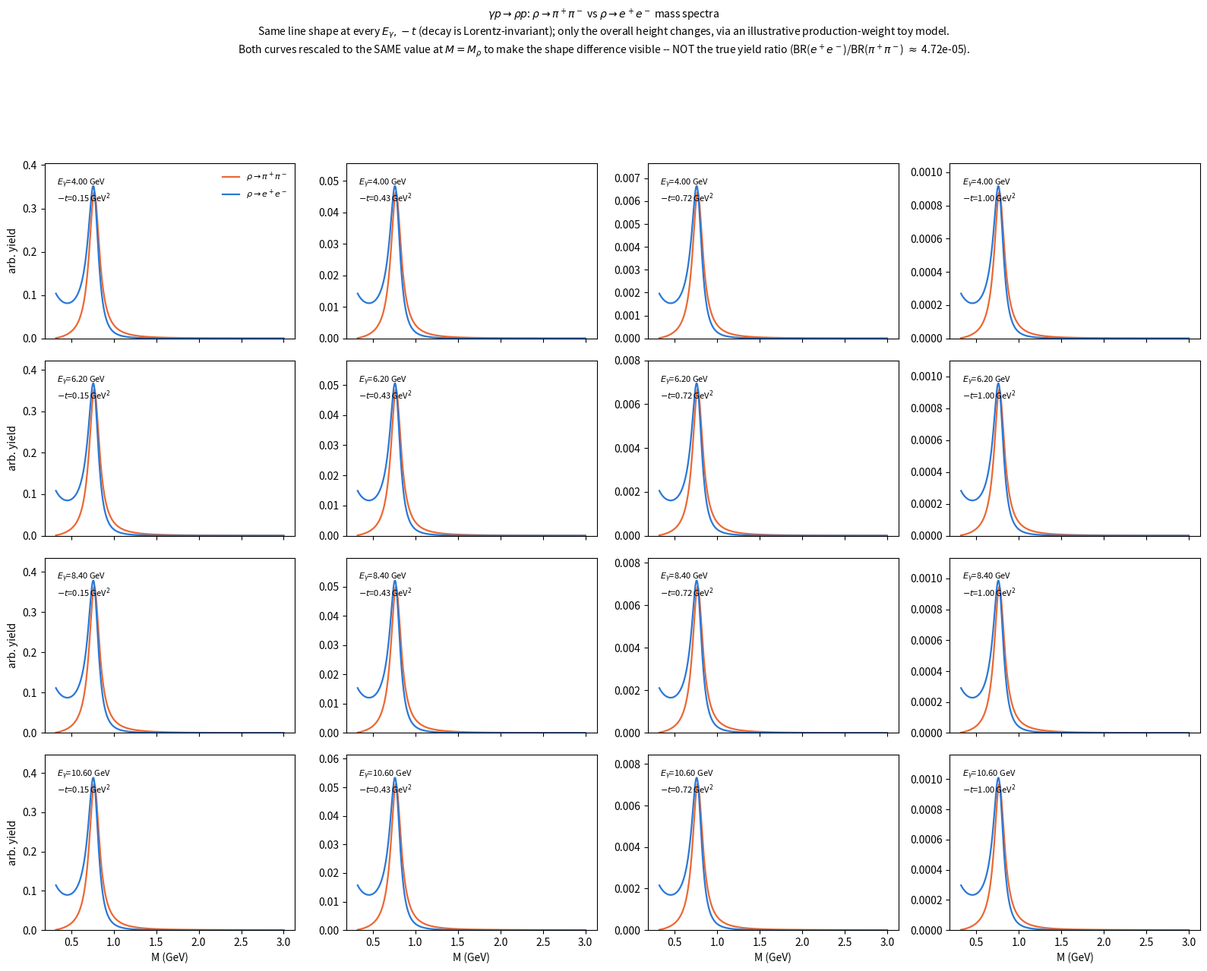
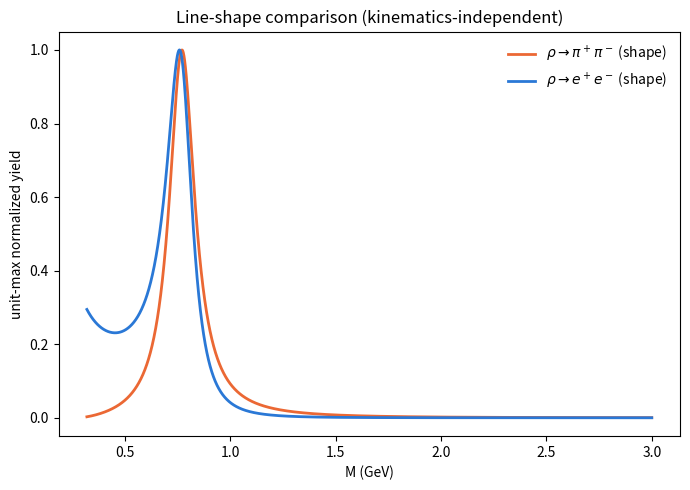
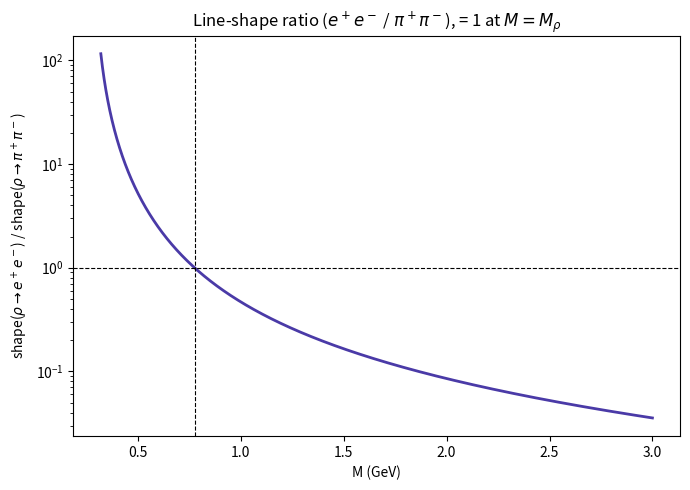
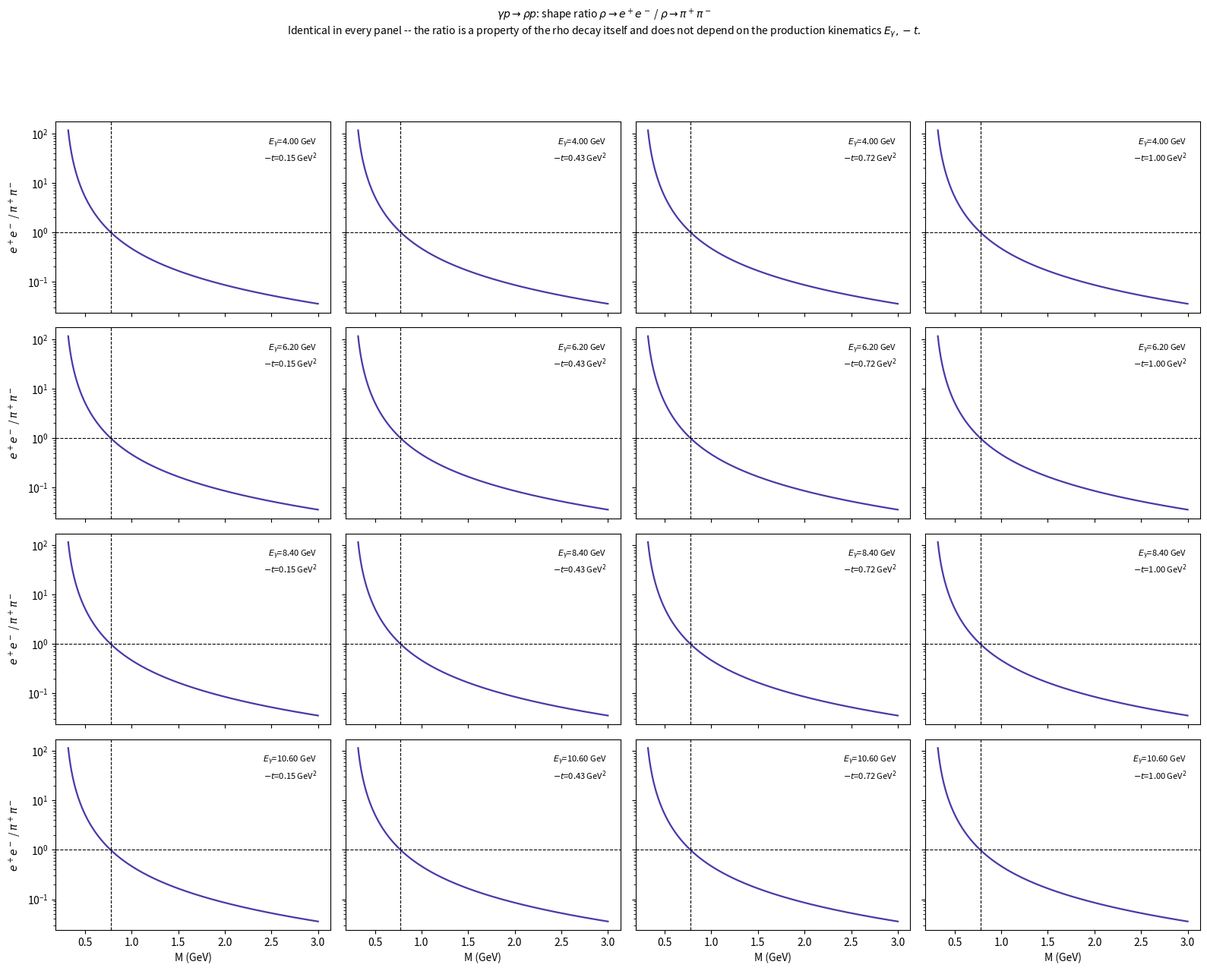

Here is the Python script that generated these plots, in order:
#!/usr/bin/env python3
"""
Compare rho(770) -> pi+pi- and rho(770) -> e+e- invariant-mass line shapes
in gamma p -> rho p photoproduction, over a grid of (Egamma, -t) settings.

Physics
-------
Both decay channels share the SAME rho propagator: pole mass M0 and a
mass-dependent TOTAL width Gamma_tot(M) that is completely dominated by the
pi+pi- channel (BR(rho->pi+pi-) ~ 100%). They differ in the NUMERATOR of the
decay rate -- but the two numerators come from physically different decay
mechanisms, not just "the same formula with a different daughter mass":

  - rho -> pi+pi- is a strong, P-wave (L=1) two-body decay with a roughly
    mass-independent coupling g_rhopipi. Its M-dependence is genuinely a
    two-body phase-space effect, Gamma_pipi(M) ~ q_pi(M)^3, with a
    Blatt-Weisskopf centrifugal-barrier factor that tames the q^3 growth
    once M gets well above the pole (a point-like-vertex q^3 alone would
    make Gamma_pipi(M) exceed M itself by ~2 GeV, which is unphysical).
    Near the pole this still shows real curvature from the 2*m_pi threshold
    sitting not far below the resonance -> a visibly skewed line shape (the
    Ross-Stodolsky effect seen in real rho photoproduction data).
  - rho -> e+e- proceeds through vector-meson dominance: the rho mixes with
    a virtual photon (coupling ~ e*M0^2/g_rho, from the rho-photon mixing
    amplitude), which then converts to e+e-. Two-body phase space for
    massless leptons is flat in M -- there is no q^3 factor here at all.
    The M-dependence instead comes entirely from the s-channel photon
    propagator, giving Gamma_ee(M) = Gamma_ee(M0) * (M0/M)^2, i.e. FALLING
    with M. (An earlier version of this script incorrectly reused the
    pi+pi- q^3 Jackson formula with m_e substituted in, which -- since
    q_e(M) ~ M/2 at any M, m_e being negligible -- gave a RISING Gamma_ee(M)
    ~ M^2 instead: the opposite trend from the true VMD/photon-propagator
    physics. That mistake is invisible near the pole, where both forms are
    roughly flat, but wrong by a large and growing factor by M=2-3 GeV. See
    V. Kubarovsky's note, Docs/RhoDecayWidths/rho_bw_note_byValery.pdf,
    Sec. 5, for the derivation of the correct Gamma_ee(M).)

Consequence for the ratio: near the pole the ratio is close to flat (both
channels vary slowly there), but away from the pole it falls steeply --
Gamma_ee(M)/Gamma_pipi(M) ~ (M0/M)^2 / M^(up to 2) ~ (M0/M)^(up to 4) for the
bare P-wave case -- NOT flat out to 3 GeV as the earlier (wrong) version of
this script showed.

The LINE SHAPE (peak position, width, skew, and this falling ratio) does
NOT depend on the rho's production kinematics (Egamma, t) -- that decay
happens in the rho rest frame, so it's Lorentz-invariant. What DOES depend
on (Egamma, t) is the overall event yield, through the gamma p -> rho p
production cross section. That part is modeled below with an illustrative
toy diffractive weight (dsigma/dt ~ exp(-b|t|), mild energy rise) purely so
the 16 panels aren't visually identical -- it is NOT a validated
cross-section calculation. The two curves in each panel keep their true
relative normalization (BR(e+e-)/BR(pi+pi-) ~ 4.7e-5), plotted on a log
y-axis so both are visible at once.

gamma_pipi_of_m()'s q^3*(M0/M) factor (before the barrier) mirrors the
Jackson mass-dependent-width form already implemented and numerically
verified in this repo's RhoFitGUI.cc (RelBW(), num = M0*Gamma(M), den =
(M^2-M0^2)^2 + M0^2*Gamma(M)^2); the Blatt-Weisskopf barrier and the
gamma_ee_of_m() VMD form are new here (RhoFitGUI.cc only ever fits near the
pole, where neither matters).
"""

import numpy as np
import matplotlib
matplotlib.use("Agg")
import matplotlib.pyplot as plt

# ---------------------------------------------------------------- constants
M0 = 0.7753      # GeV, rho0 pole mass (PDG)
GAMMA0 = 0.1474  # GeV, rho0 total width (user-given / PDG)
M_PI = 0.13957   # GeV, charged pion mass
M_E = 0.000511   # GeV, electron mass
BR_EE = 4.72e-5  # PDG: BR(rho0 -> e+e-)
BR_PIPI = 1.0    # ~100%
GAMMA_EE0 = BR_EE * GAMMA0  # GeV, on-shell Gamma(rho->e+e-), ~6.96 keV
R_BW = 3.0       # GeV^-1, Blatt-Weisskopf interaction radius for the
                  # pi+pi- P-wave barrier (typical rho-fit value, 1.5-5
                  # GeV^-1 all appear in the literature and are NOT
                  # constrained by rho(770)-region data alone -- see
                  # rho_bw_note_byValery.pdf Sec. 4.2).


def q2body(m, m_daughter):
    """Two-body breakup momentum of a resonance of mass m decaying into two
    identical daughters of mass m_daughter, in the resonance rest frame."""
    arg = m * m / 4.0 - m_daughter * m_daughter
    return np.sqrt(np.clip(arg, 0.0, None))


def barrier_F2(q, r):
    """Blatt-Weisskopf L=1 centrifugal barrier factor."""
    return 1.0 / (1.0 + (r * q) ** 2)


def gamma_pipi_of_m(m, r=R_BW):
    """Jackson mass-dependent P-wave width for rho -> pi+pi-, with a
    Blatt-Weisskopf barrier so the width saturates far above the pole
    instead of growing without bound (unphysically exceeding M itself)
    like the bare q^3 phase-space factor alone would."""
    q = q2body(m, M_PI)
    q0 = q2body(M0, M_PI)
    barrier = barrier_F2(q, r) / barrier_F2(q0, r)
    return GAMMA0 * (q / q0) ** 3 * (M0 / m) * barrier


def gamma_ee_of_m(m):
    """Vector-meson-dominance (photon-propagator-mediated) partial width for
    rho -> e+e-: falls as (M0/M)^2. Massless-lepton two-body phase space is
    flat in M, so essentially all of the M-dependence here comes from the
    s-channel photon propagator in the rho-photon-lepton coupling, not from
    any phase-space/threshold effect (see module docstring).

    Caveat: (M0/M)^2 formally diverges as M -> 0, which is visible as a
    modest upturn of the e+e- curve at the low-mass end (M ~ 0.3-0.45 GeV)
    of the plots below. This is an artifact of extrapolating the leading
    VMD term well below the region it was derived for (not too far from
    the pole); it is not claiming a real low-mass enhancement -- genuine
    low-mass e+e- pairs are dominated by other (non-resonant/Dalitz-type)
    QED physics entirely, not by a "rho tail." Harmless for everything this
    script actually uses it for (the pole region and the M > M0 tail)."""
    return GAMMA_EE0 * (M0 / m) ** 2


def lineshape(m, M0, gamma_tot, gamma_num):
    """Relativistic BW: numerator uses the channel-specific partial width,
    denominator uses the TOTAL width (here, dominated by pi+pi-)."""
    num = M0 * gamma_num(m)
    den = (m * m - M0 * M0) ** 2 + M0 * M0 * gamma_tot(m) ** 2
    return num / den


_trapz = getattr(np, "trapezoid", np.trapz)


def normalize_to_unit_area(y, m):
    return y / _trapz(y, m)


# rho decay line shapes vs invariant mass M
m = np.linspace(0.32, 3.00, 3500)

# Both channels use gamma_pipi_of_m in the DENOMINATOR (total width);
# only the numerator (gamma_num) differs by channel.
shape_pipi = normalize_to_unit_area(
    lineshape(m, M0, gamma_pipi_of_m, gamma_pipi_of_m), m
)
shape_ee = normalize_to_unit_area(
    lineshape(m, M0, gamma_pipi_of_m, gamma_ee_of_m), m
)

# For the 4x4 grid below, rescale both shapes to the SAME value at M=M0 (the
# rho mass) rather than keeping the true BR(e+e-)/BR(pi+pi-) ~ 4.7e-5 yield
# ratio -- this throws away the real relative normalization on purpose, so
# the shape difference (Ross-Stodolsky skew vs. symmetric BW) is easy to see
# by eye. Don't read panel heights as physical rates; see the note in the
# figure title.
shape_pipi_at_M0 = np.interp(M0, m, shape_pipi)
shape_ee_at_M0 = np.interp(M0, m, shape_ee)
shape_pipi_eqM0 = shape_pipi / shape_pipi_at_M0
shape_ee_eqM0 = shape_ee / shape_ee_at_M0


def production_weight(Eg, t, Eg_ref=6.0, b=7.0):
    """Illustrative-only diffractive-like weight for gamma p -> rho p,
    dsigma/dt ~ exp(-b|t|) with a mild energy rise. NOT a fitted or
    validated cross section -- used only so the 16 panels below differ in
    overall normalization the way real (Egamma, t) dependence would."""
    return (Eg / Eg_ref) ** 0.1 * np.exp(-b * abs(t))


Eg_vals = np.linspace(4.0, 10.6, 4)  # GeV
t_vals = np.linspace(0.15, 1.0, 4)   # GeV^2 (i.e. -t)

# dataviz skill categorical palette, slots 1-2 (fixed order, light mode)
COLOR_PIPI = "#eb6834"  # orange, slot 2
COLOR_EE = "#2a78d6"    # blue, slot 1

fig, axes = plt.subplots(4, 4, figsize=(16, 13), sharex=True)

for i, Eg in enumerate(Eg_vals):
    for j, t in enumerate(t_vals):
        ax = axes[i, j]
        w = production_weight(Eg, t)
        y_pipi = w * shape_pipi_eqM0
        y_ee = w * shape_ee_eqM0

        ax.plot(m, y_pipi, color=COLOR_PIPI, lw=1.6, label=r"$\rho\to\pi^+\pi^-$")
        ax.plot(m, y_ee, color=COLOR_EE, lw=1.6, label=r"$\rho\to e^+e^-$")
        ax.set_ylim(0, max(y_pipi.max(), y_ee.max()) * 1.15)
        ax.text(
            0.05, 0.92, f"$E_\\gamma$={Eg:.2f} GeV\n$-t$={t:.2f} GeV$^2$",
            transform=ax.transAxes, va="top", ha="left", fontsize=8,
        )
        if i == 3:
            ax.set_xlabel("M (GeV)")
        if j == 0:
            ax.set_ylabel("arb. yield")

axes[0, 0].legend(loc="upper right", fontsize=8, frameon=False)
fig.suptitle(
    r"$\gamma p \to \rho p$: $\rho \to \pi^+\pi^-$ vs $\rho \to e^+e^-$ mass spectra"
    "\nSame line shape at every $E_\\gamma, -t$ (decay is Lorentz-invariant); "
    "only the overall height changes, via an illustrative production-weight toy model.\n"
    "Both curves rescaled to the SAME value at $M=M_\\rho$ to make the shape "
    f"difference visible -- NOT the true yield ratio (BR($e^+e^-$)/BR($\\pi^+\\pi^-$) "
    f"$\\approx$ {BR_EE:.2e}).",
    fontsize=10,
)
fig.tight_layout(rect=[0, 0, 1, 0.90])
fig.savefig("rho_ee_pipi_massspectra.png", dpi=150)
print("wrote rho_ee_pipi_massspectra.png")

# ------------------------------------------------------------------
# Bonus: shape-only comparison (unit-peak normalized, like this repo's
# CompareHists.cc convention), independent of Egamma/t, to see the
# Ross-Stodolsky skew directly.
fig2, ax2 = plt.subplots(figsize=(7, 5))
ax2.plot(m, shape_pipi / shape_pipi.max(), color=COLOR_PIPI, lw=2, label=r"$\rho\to\pi^+\pi^-$ (shape)")
ax2.plot(m, shape_ee / shape_ee.max(), color=COLOR_EE, lw=2, label=r"$\rho\to e^+e^-$ (shape)")
ax2.set_xlabel("M (GeV)")
ax2.set_ylabel("unit-max normalized yield")
ax2.set_title("Line-shape comparison (kinematics-independent)")
ax2.legend(frameon=False)
fig2.tight_layout()
fig2.savefig("rho_ee_pipi_shape_only.png", dpi=150)
print("wrote rho_ee_pipi_shape_only.png")

# ------------------------------------------------------------------
# Ratio of the two shapes (e+e- / pi+pi-), using the same "equal at M0"
# rescaling as the 4x4 grid above (shape_*_eqM0), so this is a pure shape
# comparison -- not the true BR(e+e-)/BR(pi+pi-) yield ratio. By
# construction it equals 1 at M = M0. Near the pole it rises (the pi+pi-
# P-wave phase space collapses toward the 2*m_pi threshold while Gamma_ee
# stays essentially flat there), but away from the pole it FALLS steeply --
# Gamma_ee(M) ~ (M0/M)^2 while Gamma_pipi(M) grows (before saturating via
# the barrier), so their ratio drops by orders of magnitude by M=3 GeV.
# Plotted log-scale for that reason. Compare Fig. 3 of
# rho_bw_note_byValery.pdf, which shows the same qualitative fall (its
# absolute values differ because it also treats the pi+pi- width and the
# spectral normalization more carefully -- see the module docstring).
ratio_ee_over_pipi = shape_ee_eqM0 / shape_pipi_eqM0

fig3, ax3 = plt.subplots(figsize=(7, 5))
ax3.plot(m, ratio_ee_over_pipi, color="#4a3aa7", lw=2)
ax3.set_yscale("log")
ax3.axhline(1.0, color="black", lw=0.8, ls="--")
ax3.axvline(M0, color="black", lw=0.8, ls="--")
ax3.set_xlabel("M (GeV)")
ax3.set_ylabel(r"shape($\rho\to e^+e^-$) / shape($\rho\to \pi^+\pi^-$)")
ax3.set_title(r"Line-shape ratio ($e^+e^-$ / $\pi^+\pi^-$), = 1 at $M=M_\rho$")
fig3.tight_layout()
fig3.savefig("rho_ee_pipi_ratio.png", dpi=150)
print("wrote rho_ee_pipi_ratio.png")

# ------------------------------------------------------------------
# Same ratio, but laid out as a 4x4 (Egamma, -t) grid like the main mass
# spectra plot, since the ratio is built from shape_*_eqM0 (production
# weight w(Eg,t) cancels in the ratio -- see production_weight() above),
# every panel shows the exact same curve. That sameness IS the physics
# point: the shape difference between the two decay channels is a property
# of the rho resonance itself, not of how/where it was produced.
fig4, axes4 = plt.subplots(4, 4, figsize=(16, 13), sharex=True, sharey=True)

for i, Eg in enumerate(Eg_vals):
    for j, t in enumerate(t_vals):
        ax = axes4[i, j]
        ax.plot(m, ratio_ee_over_pipi, color="#4a3aa7", lw=1.6)
        ax.set_yscale("log")
        ax.axhline(1.0, color="black", lw=0.8, ls="--")
        ax.axvline(M0, color="black", lw=0.8, ls="--")
        ax.text(
            0.95, 0.92, f"$E_\\gamma$={Eg:.2f} GeV\n$-t$={t:.2f} GeV$^2$",
            transform=ax.transAxes, va="top", ha="right", fontsize=8,
        )
        if i == 3:
            ax.set_xlabel("M (GeV)")
        if j == 0:
            ax.set_ylabel(r"$e^+e^-$ / $\pi^+\pi^-$")

fig4.suptitle(
    r"$\gamma p \to \rho p$: shape ratio $\rho\to e^+e^-$ / $\rho\to \pi^+\pi^-$"
    "\nIdentical in every panel -- the ratio is a property of the rho decay "
    "itself and does not depend on the production kinematics $E_\\gamma, -t$.",
    fontsize=10,
)
fig4.tight_layout(rect=[0, 0, 1, 0.92])
fig4.savefig("rho_ee_pipi_massspectra_ratio.png", dpi=150)
print("wrote rho_ee_pipi_massspectra_ratio.png")
